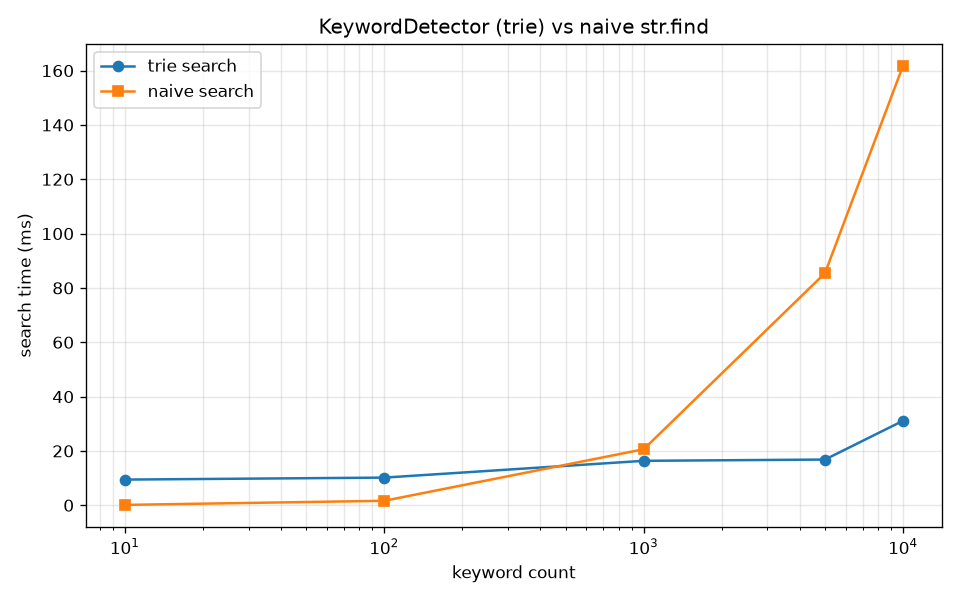

Values plotted in this chart, from the file beside it:
keywords, trie_build_ms, trie_search_ms, naive_search_ms
10, 0.0419, 9.453, 0.1382
100, 0.4204, 10.18, 1.649
1000, 5.916, 16.36, 20.62
5000, 38.39, 16.83, 85.45
10000, 97.26, 31.1, 161.9
